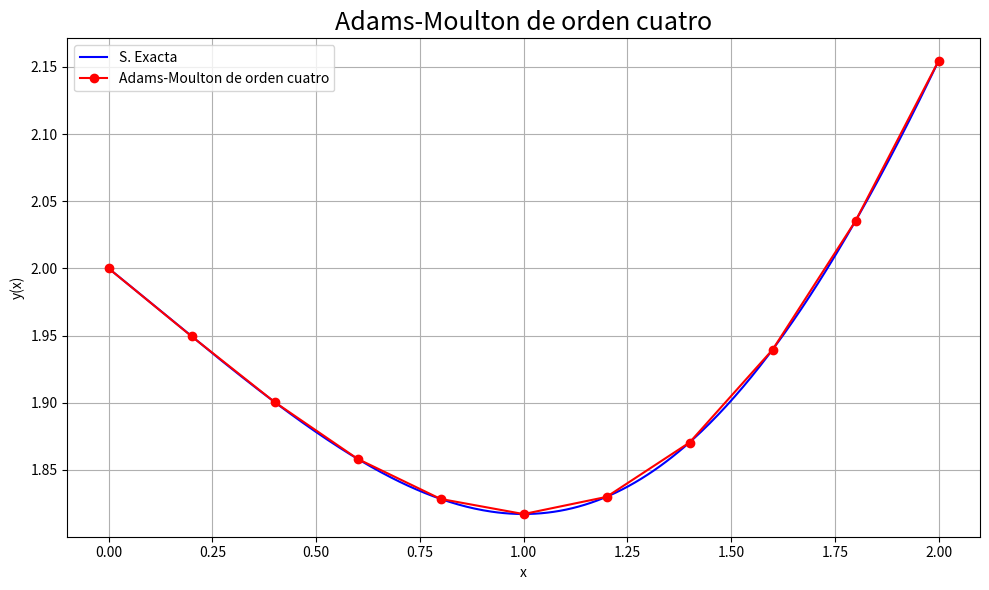

Write the Python code that produced this figure.
import numpy as np
import matplotlib.pyplot as plt


# Mismo problema de euler.py: y' = (x**2-1)/y**2, y(0) = 2.
def g(x):
    return np.cbrt(x**3 - 3*x + 8)


def f(x, y):
    return (x**2 - 1) / y**2


def dfdy(x, y):
    return -2 * (x**2 - 1) / y**3


def Newton(residuo, derivada, z, tol, ItMax):
    if not np.isfinite(tol) or tol <= 0 or not isinstance(ItMax, (int, np.integer)) or ItMax < 1:
        raise ValueError("Newton requiere tolerancia positiva e iteraciones enteras positivas.")
    for _ in range(ItMax):
        r = residuo(z)
        if not np.isfinite(r):
            raise FloatingPointError("Residuo no finito en Newton.")
        if abs(r) <= tol * max(1.0, abs(z)):
            return z
        d = derivada(z)
        if not np.isfinite(d) or abs(d) <= np.finfo(float).eps:
            raise ValueError("Derivada nula o demasiado pequena en Newton.")
        z = z - r / d
    if np.isfinite(z) and abs(residuo(z)) <= tol * max(1.0, abs(z)):
        return z
    raise RuntimeError("Newton no convergio; reducir h o revisar la ecuacion.")


def Paso_RK4(f, x, y, h):
    k1 = f(x, y)
    k2 = f(x + h/2, y + h*k1/2)
    k3 = f(x + h/2, y + h*k2/2)
    k4 = f(x + h, y + h*k3)
    return y + h * (k1 + 2*k2 + 2*k3 + k4) / 6


def Adams_Moulton(f, dfdy, x0, y0, h, n, tol=1e-12, ItMax=30):
    if isinstance(n, (bool, np.bool_)) or not isinstance(n, (int, np.integer)) or n < 0:
        raise ValueError("n debe ser un entero no negativo.")
    if not all(np.isfinite(v) for v in (x0, y0, h)) or h <= 0:
        raise ValueError("x0 e y0 deben ser finitos; h debe ser positivo y finito.")
    x = x0 + h * np.arange(n + 1)
    y = np.zeros(n + 1)
    y[0] = y0
    # Arrancar los primeros tres pasos con RK4; no con la solucion exacta.
    F = np.zeros(n + 1)
    F[0] = f(x[0], y[0])
    for i in range(min(3, n)):
        y[i + 1] = Paso_RK4(f, x[i], y[i], h)
        F[i + 1] = f(x[i + 1], y[i + 1])

    for i in range(3, n):
        predictor = y[i] + h*(55*F[i] - 59*F[i-1] + 37*F[i-2] - 9*F[i-3])/24
        conocido = y[i] + h*(19*F[i] - 5*F[i-1] + F[i-2])/24
        # Resolver la ecuacion implicita; no basta una correccion para AM completo.
        y[i + 1] = Newton(lambda z: z - conocido - 9*h*f(x[i + 1], z)/24,
                          lambda z: 1 - 9*h*dfdy(x[i + 1], z)/24,
                          predictor, tol, ItMax)
        F[i + 1] = f(x[i + 1], y[i + 1])
    if not np.all(np.isfinite(y)):
        raise FloatingPointError("La integracion produjo valores no finitos.")
    return x, y


n = 10
h = 0.2
X, Y = Adams_Moulton(f, dfdy, 0, 2, h, n)
exacta = g(X)
error = np.abs(exacta - Y)
et = np.full_like(Y, np.nan)
np.divide(100 * error, np.abs(exacta), out=et, where=exacta != 0)
print("x =", X)
print("y =", Y)
print("et(%) =", et)
print("Error absoluto maximo =", np.max(error))

xi = np.linspace(X[0], X[-1], 400)
plt.figure(figsize=(10, 6))
plt.plot(xi, g(xi), color='b', label='S. Exacta')
plt.plot(X, Y, 'ro-', label='Adams-Moulton de orden cuatro')
plt.title('Adams-Moulton de orden cuatro', fontsize=18)
plt.xlabel('x')
plt.ylabel('y(x)')
plt.grid()
plt.legend()
plt.tight_layout()
plt.show()
